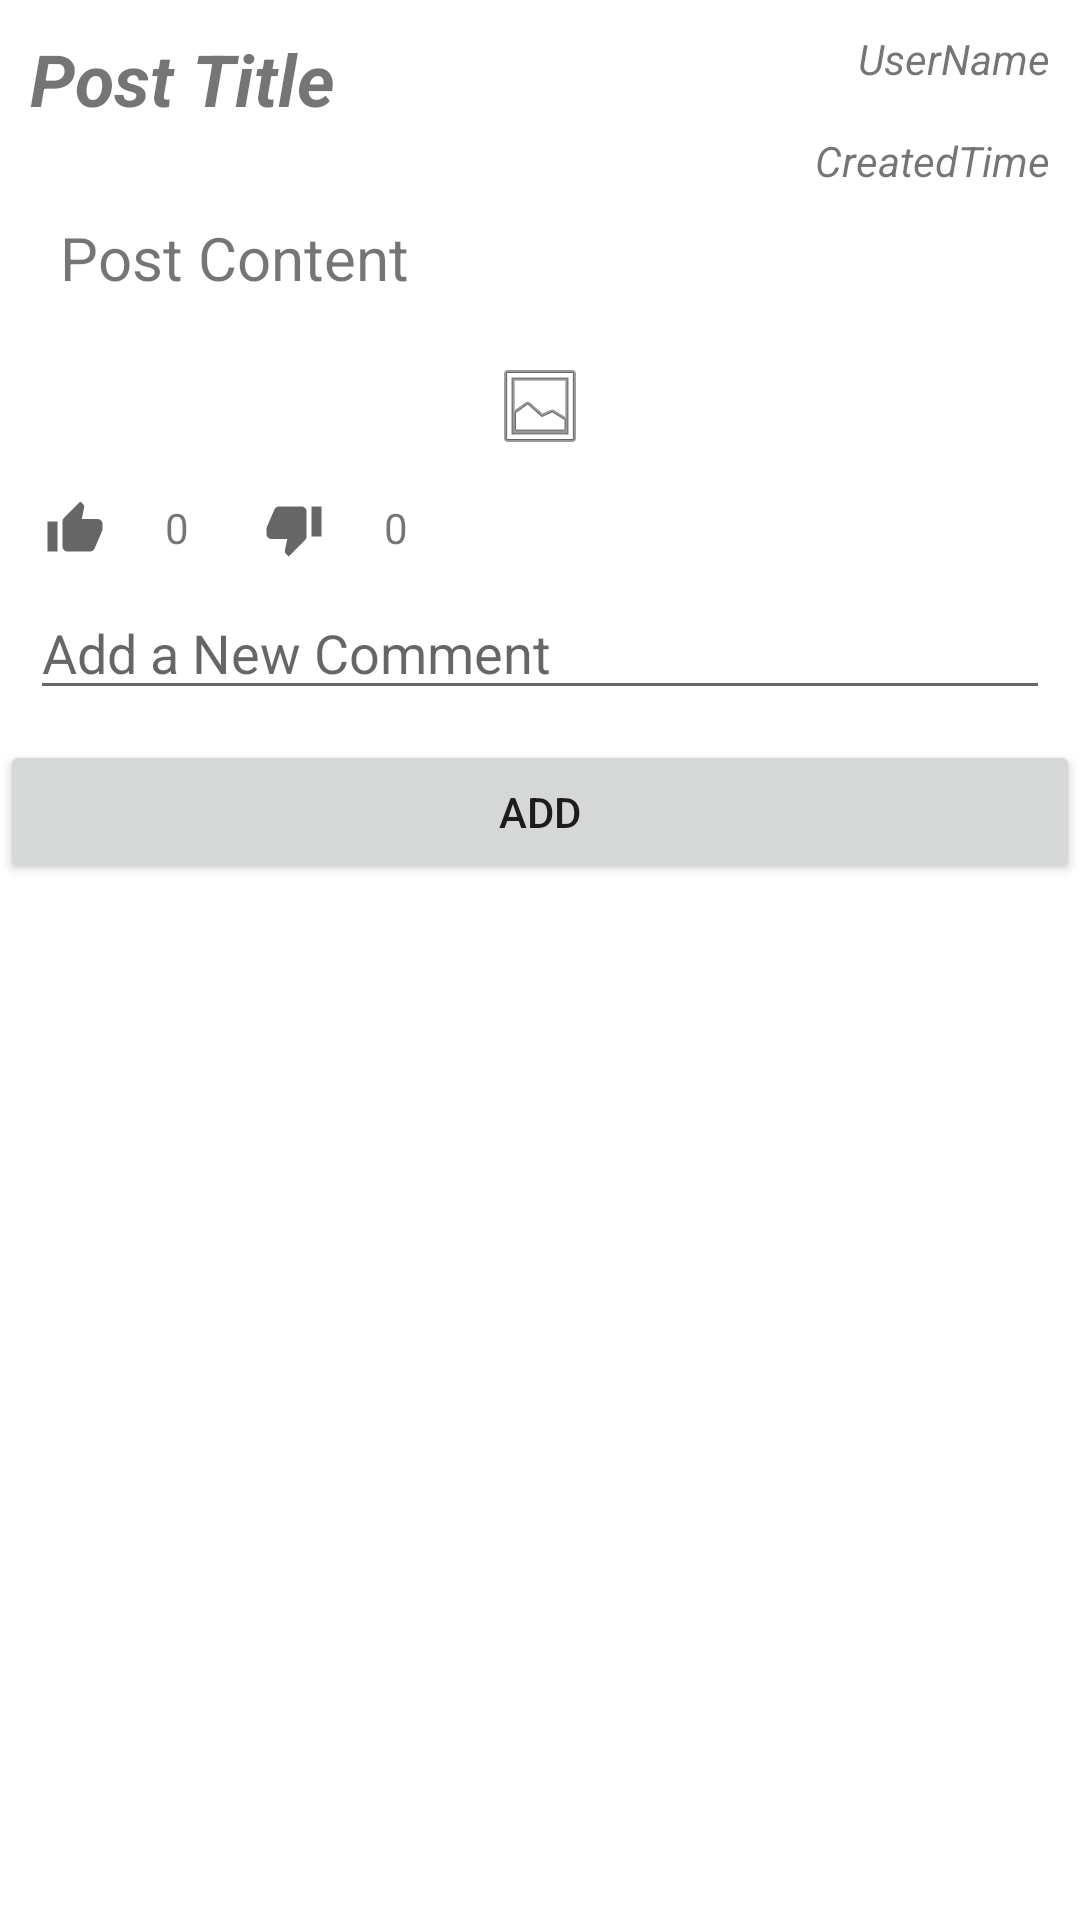

Write the Android layout XML for this screen, with the resource values it uses.
<!-- AndroidManifest.xml: application theme Theme.Snowhouse -->
<!-- res/layout/fragment_post.xml -->
<?xml version="1.0" encoding="utf-8"?>
<androidx.constraintlayout.widget.ConstraintLayout xmlns:android="http://schemas.android.com/apk/res/android"
    xmlns:app="http://schemas.android.com/apk/res-auto"
    xmlns:tools="http://schemas.android.com/tools"
    android:id="@+id/fragment_post"
    android:layout_width="match_parent"
    android:layout_height="match_parent"
    android:layout_margin="10dp"
    tools:context=".ui.post.PostFragment">

    <RelativeLayout
        android:id="@+id/relative_layout"
        android:layout_width="match_parent"
        android:layout_height="match_parent">

        <TextView
            android:id="@+id/post_title"
            android:layout_width="wrap_content"
            android:layout_height="wrap_content"
            android:layout_margin="10dp"
            android:text="Post Title"
            android:textSize="24sp"
            android:textStyle="bold|italic" />

        <TextView
            android:id="@+id/post_userName"
            android:layout_width="wrap_content"
            android:layout_height="wrap_content"
            android:layout_alignParentEnd="true"
            android:layout_margin="10dp"
            android:text="UserName"
            android:textStyle="italic" />

        <TextView
            android:id="@+id/post_createdTime"
            android:layout_width="wrap_content"
            android:layout_height="wrap_content"
            android:layout_below="@+id/post_userName"
            android:layout_alignParentEnd="true"
            android:layout_marginTop="5dp"
            android:layout_marginRight="10dp"
            android:text="CreatedTime"
            android:textStyle="italic" />

        <TextView
            android:id="@+id/post_content"
            android:layout_width="match_parent"
            android:layout_height="wrap_content"
            android:layout_below="@id/post_title"
            android:layout_margin="20dp"
            android:text="Post Content"
            android:textSize="20sp" />

        <ImageView
            android:id="@+id/post_image"
            android:layout_width="wrap_content"
            android:layout_height="wrap_content"
            android:layout_below="@id/post_content"
            android:layout_centerHorizontal="true"
            app:srcCompat="@android:drawable/ic_menu_gallery" />

        <ImageButton
            android:id="@+id/post_up"
            android:layout_width="wrap_content"
            android:layout_height="wrap_content"
            android:layout_below="@+id/post_image"
            android:layout_margin="15dp"
            android:background="@color/white"
            app:srcCompat="@drawable/ic_baseline_thumb_up_20" />

        <TextView
            android:id="@+id/post_likeCount"
            android:layout_width="wrap_content"
            android:layout_height="wrap_content"
            android:layout_below="@+id/post_image"
            android:layout_marginStart="5dp"
            android:layout_marginTop="15dp"
            android:layout_toEndOf="@id/post_up"
            android:text="0"
            app:layout_constraintStart_toEndOf="@+id/post_up"
            app:layout_constraintTop_toBottomOf="@+id/post_image" />

        <ImageButton
            android:id="@+id/post_down"
            android:layout_width="wrap_content"
            android:layout_height="wrap_content"
            android:layout_below="@+id/post_image"
            android:layout_marginStart="25dp"
            android:layout_marginTop="15dp"
            android:layout_toEndOf="@id/post_likeCount"
            android:background="@color/white"
            app:layout_constraintStart_toEndOf="@+id/post_likeCount"
            app:layout_constraintTop_toBottomOf="@+id/post_image"
            app:srcCompat="@drawable/ic_baseline_thumb_down_20" />

        <TextView
            android:id="@+id/post_dislikeCount"
            android:layout_width="wrap_content"
            android:layout_height="wrap_content"
            android:layout_below="@+id/post_image"
            android:layout_marginStart="20dp"
            android:layout_marginTop="15dp"
            android:layout_toEndOf="@id/post_down"
            android:text="0"
            app:layout_constraintStart_toEndOf="@+id/post_down"
            app:layout_constraintTop_toBottomOf="@+id/post_image" />

        <EditText
            android:id="@+id/post_newComment"
            android:layout_width="match_parent"
            android:layout_height="wrap_content"
            android:layout_below="@+id/post_likeCount"
            android:layout_margin="10dp"
            android:autofillHints=""
            android:ems="10"
            android:gravity="start|top"
            android:hint="Add a New Comment"
            android:inputType="textMultiLine" />

        <Button
            android:id="@+id/button_newComment"
            android:layout_width="match_parent"
            android:layout_height="wrap_content"
            android:layout_below="@+id/post_newComment"
            android:text="Add" />

        <androidx.recyclerview.widget.RecyclerView
            android:id="@+id/post_comment_recycler_view"
            android:layout_width="match_parent"
            android:layout_height="wrap_content"
            android:layout_below="@id/button_newComment"
            android:layout_marginBottom="25dp" />

    </RelativeLayout>

</androidx.constraintlayout.widget.ConstraintLayout>
<!-- resources referenced by this layout -->
<resources>
  <color name="white">#FFFFFFFF</color>
  <!-- drawable ic_baseline_thumb_down_20 (drawable) -->
  <vector xmlns:android="http://schemas.android.com/apk/res/android"
      android:width="20dp"
      android:height="20dp"
      android:viewportWidth="24"
      android:viewportHeight="24"
      android:tint="?attr/colorControlNormal">
    <path
        android:fillColor="@android:color/white"
        android:pathData="M15,3L6,3c-0.83,0 -1.54,0.5 -1.84,1.22l-3.02,7.05c-0.09,0.23 -0.14,0.47 -0.14,0.73v2c0,1.1 0.9,2 2,2h6.31l-0.95,4.57 -0.03,0.32c0,0.41 0.17,0.79 0.44,1.06L9.83,23l6.59,-6.59c0.36,-0.36 0.58,-0.86 0.58,-1.41L17,5c0,-1.1 -0.9,-2 -2,-2zM19,3v12h4L23,3h-4z"/>
  </vector>
  <!-- drawable ic_baseline_thumb_up_20 (drawable) -->
  <vector xmlns:android="http://schemas.android.com/apk/res/android"
      android:width="20dp"
      android:height="20dp"
      android:viewportWidth="24"
      android:viewportHeight="24"
      android:tint="?attr/colorControlNormal">
    <path
        android:fillColor="@android:color/white"
        android:pathData="M1,21h4L5,9L1,9v12zM23,10c0,-1.1 -0.9,-2 -2,-2h-6.31l0.95,-4.57 0.03,-0.32c0,-0.41 -0.17,-0.79 -0.44,-1.06L14.17,1 7.59,7.59C7.22,7.95 7,8.45 7,9v10c0,1.1 0.9,2 2,2h9c0.83,0 1.54,-0.5 1.84,-1.22l3.02,-7.05c0.09,-0.23 0.14,-0.47 0.14,-0.73v-2z"/>
  </vector>
  <style name="Theme.Snowhouse" parent="Theme.MaterialComponents.DayNight.DarkActionBar">
          
          <item name="colorPrimary">#1DA1F2</item>
          <item name="colorPrimaryVariant">@color/purple_700</item>
          <item name="colorOnPrimary">@color/white</item>
          
          <item name="colorSecondary">@color/teal_200</item>
          <item name="colorSecondaryVariant">@color/teal_700</item>
          <item name="colorOnSecondary">@color/black</item>
          
          <item name="android:statusBarColor" tools:targetApi="l">?attr/colorPrimaryVariant</item>
          
      </style>
  <color name="purple_700">#FF3700B3</color>
  <color name="teal_200">#FF03DAC5</color>
  <color name="teal_700">#FF018786</color>
  <color name="black">#FF000000</color>
</resources>
